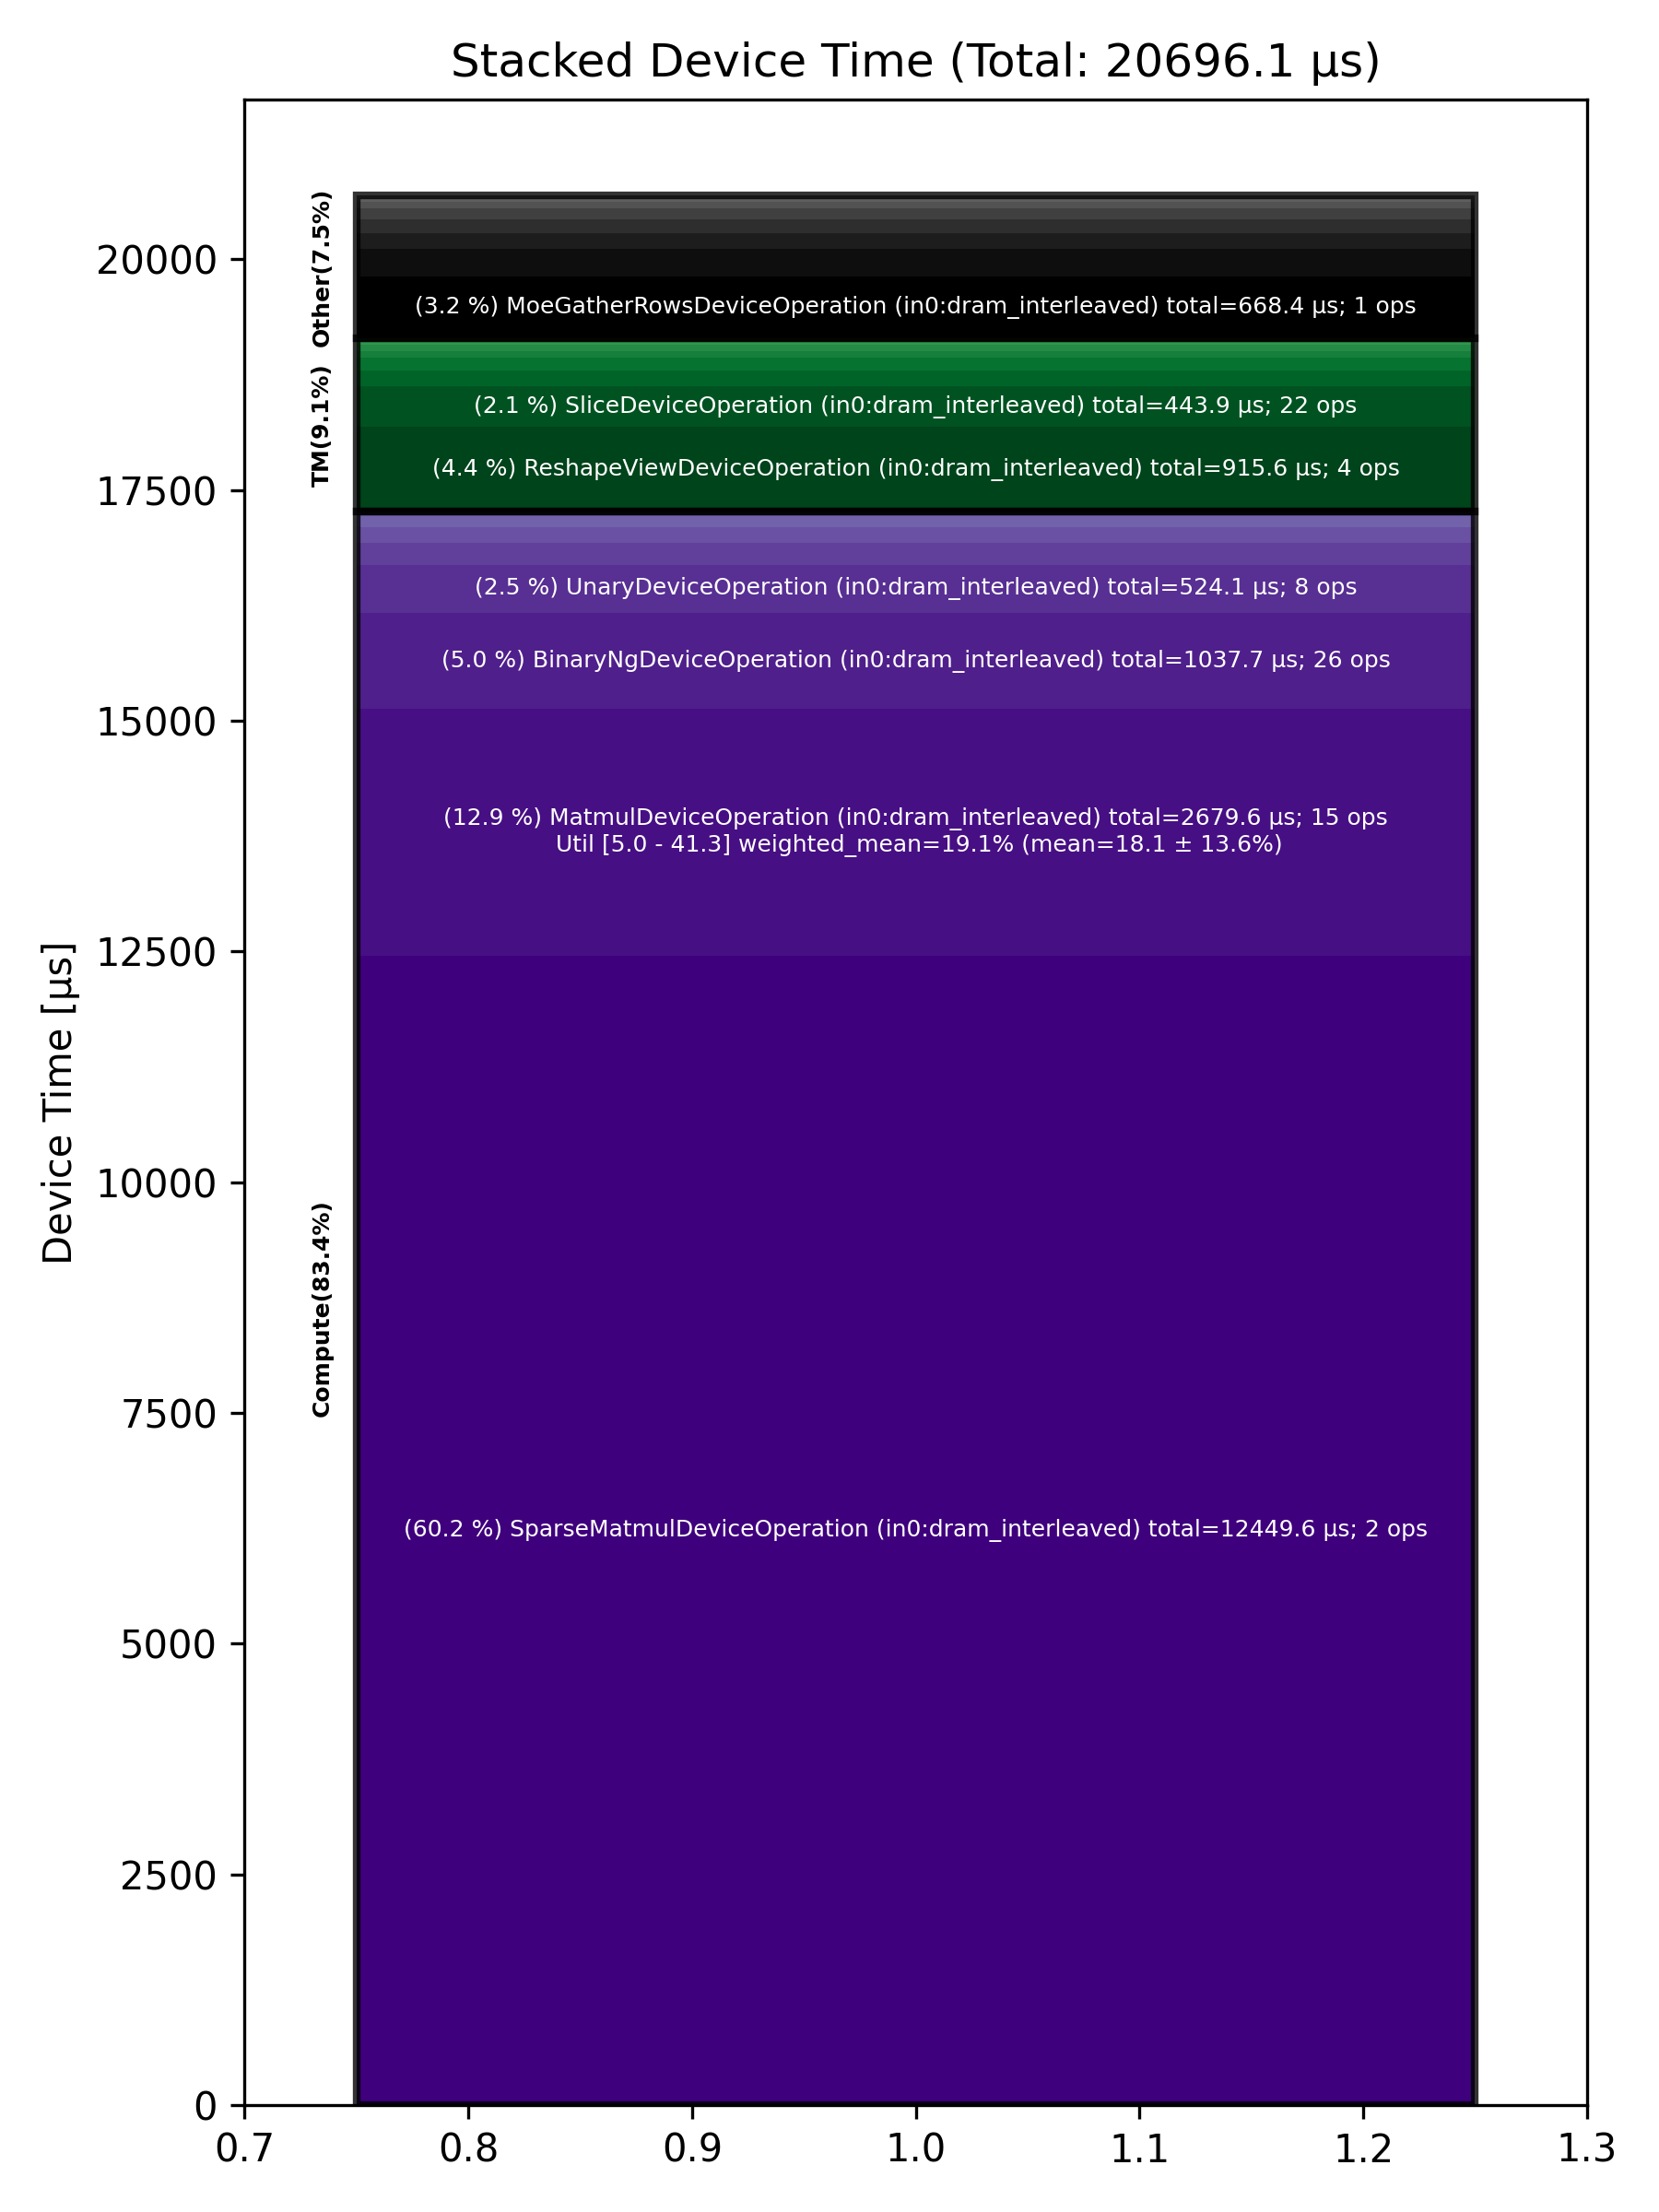

The file beside this chart, header and first rows:
Total % [%], Op Code, Device Time Sum [μs], Op Count, Op Category, Min FLOPs [%], Max FLOPs [%], Mean FLOPs [%], Std FLOPs [%], Weighted Mean FLOPs [%]
60.15, SparseMatmulDeviceOperation (in0:dram_in…, 12450, 2, Compute, , , , , 
12.95, MatmulDeviceOperation (in0:dram_interlea…, 2680, 15, Compute, 4.95, 41.27, 18.12, 13.62, 19.14
5.01, BinaryNgDeviceOperation (in0:dram_interl…, 1038, 26, Compute, , , , , 
4.42, ReshapeViewDeviceOperation (in0:dram_int…, 915.6, 4, TM, , , , , 
3.23, MoeGatherRowsDeviceOperation (in0:dram_i…, 668.4, 1, Other, , , , , 
2.53, UnaryDeviceOperation (in0:dram_interleav…, 524.1, 8, Compute, , , , , 
2.14, SliceDeviceOperation (in0:dram_interleav…, 443.9, 22, TM, , , , , 
1.47, UntilizeCodegenDeviceOperation (in0:dram…, 303.4, 3, Other, , , , , 
1.14, ReduceDeviceOperation (in0:dram_interlea…, 235.4, 4, Compute, , , , , 
0.83, LayerNormDeviceOperation (in0:dram_inter…, 171.8, 5, Compute, , , , , 
0.82, SDPAOperation (in0:dram_interleaved), 169, 1, Compute, , , , , 
0.80, TransposeDeviceOperation (in0:dram_inter…, 166.1, 2, TM, , , , , 
0.80, MhcSplitSinkhornDeviceOperation (in0:dra…, 164.8, 2, Other, , , , , 
0.72, MhcPostDeviceOperation (in0:dram_interle…, 149.3, 2, Other, , , , , 
0.68, TernaryDeviceOperation (in0:dram_interle…, 140.7, 6, TM, , , , , 
0.62, MoeSortedDispatchDeviceOperation (in0:dr…, 128.9, 1, Other, , , , , 
0.35, TypecastDeviceOperation (in0:dram_interl…, 72.23, 11, TM, , , , , 
0.34, UntilizeWithUnpaddingDeviceOperation (in…, 69.39, 7, TM, , , , , 
0.33, MoeGatherAddRowsDeviceOperation (in0:dra…, 67.89, 1, Other, , , , , 
0.25, TilizeWithValPaddingDeviceOperation (in0…, 51.77, 8, TM, , , , , 
0.17, TopKDeviceOperation (in0:dram_interleave…, 34.48, 1, Other, , , , , 
0.16, GatherDeviceOperation (in0:dram_interlea…, 33.11, 1, Other, , , , , 
0.07, FillPadDeviceOperation (in0:dram_interle…, 14.70, 2, TM, , , , , 
0.02, ScatterRowsDeviceOperation (in0:dram_int…, 3.19, 1, Other, , , , , 
0.00, PagedFillCacheDeviceOperation (in0:dram_…, 0.94, 1, Other, , , , , 
